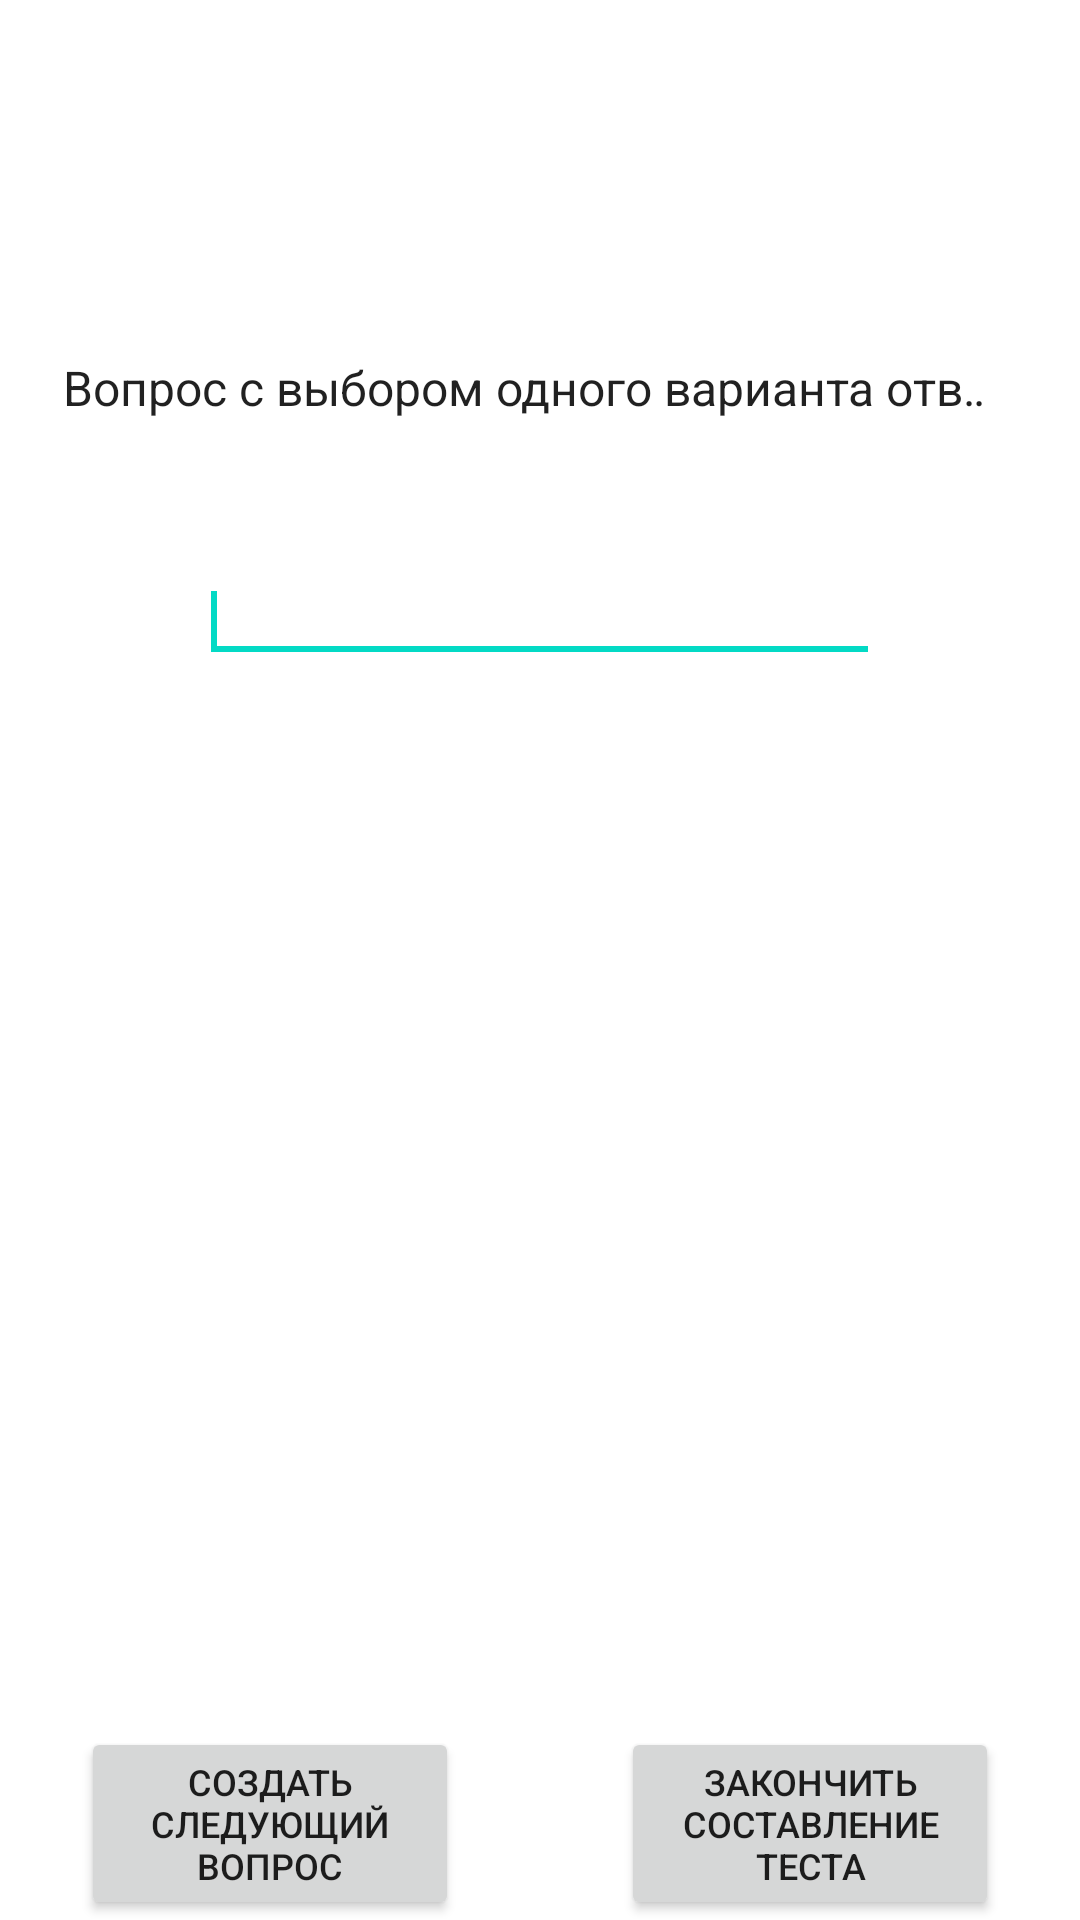

Layout XML and referenced resources for this Android screen:
<!-- AndroidManifest.xml: application theme Theme.ExtraordinarySubstances -->
<!-- res/layout/activity_create.xml -->
<?xml version="1.0" encoding="utf-8"?>
<RelativeLayout xmlns:android="http://schemas.android.com/apk/res/android" android:layout_width="match_parent"
    android:layout_weight="1"
    android:layout_height="fill_parent"
    android:orientation="vertical">
    <ImageView
        android:id="@+id/main_background"
        android:layout_width="match_parent"
        android:layout_height="match_parent"
        android:background="#FFFFFF"
        android:scaleType="centerCrop"
        android:src="@drawable/main_background" />
    <TextView
        android:id="@+id/title"
        android:layout_width="match_parent"
        android:layout_height="wrap_content"
        android:text="@string/title_create"
        android:textColor="@color/white"
        android:textSize="30sp"
        android:textStyle="bold"
        android:gravity="center"
        android:layout_marginTop="50sp"/>

    <Spinner
        android:id="@+id/spinner"
        android:layout_below="@+id/title"
        android:layout_marginTop="28sp"
        android:layout_marginEnd="17sp"
        android:layout_marginStart="13sp"
        android:background="@color/white"
        android:layout_marginHorizontal="30sp"
        android:layout_width="match_parent"
        android:layout_height="wrap_content"
        android:entries="@array/question_type"
        android:layout_alignParentStart="true"
        android:layout_alignParentEnd="true" />

    <FrameLayout
        android:id="@+id/frame_layout_create"
        android:layout_width="match_parent"
        android:layout_height="377sp"
        android:layout_below="@+id/container1"
        android:layout_alignParentBottom="true"
        android:layout_marginTop="30sp"
        android:layout_marginBottom="180sp">
    </FrameLayout>

    <LinearLayout
        android:layout_width="match_parent"
        android:layout_height="wrap_content"
        android:orientation="horizontal"
        android:layout_marginTop="20sp"
        android:gravity="center"
        android:layout_below="@+id/spinner"
        android:id="@+id/container1">
        <LinearLayout
            android:layout_width="wrap_content"
            android:layout_height="wrap_content"
            android:orientation="vertical"
            >

            <TextView
                android:textColor="@color/white"
                android:layout_width="match_parent"
                android:layout_height="wrap_content"
                android:gravity="center"
                android:textSize="20sp"
                android:text="@string/name_field"/>

            <EditText
                android:id="@+id/testName"
                android:layout_width="fill_parent"
                android:layout_height="wrap_content"
                android:inputType="text"
                android:textSize="15sp"
                android:textColor="@color/white"
                android:backgroundTint="@color/teal_200"/>
            <requestFocus />
        </LinearLayout>
    </LinearLayout>

    <LinearLayout
        android:id="@+id/buttons"
        android:orientation="horizontal"
        android:layout_width="fill_parent"
        android:layout_height="wrap_content"
        android:layout_alignParentBottom="true">
        <Button
            android:id="@+id/butAdd"
            android:layout_width="fill_parent"
            android:layout_height="wrap_content"
            android:layout_weight="1"
            android:textSize="12sp"
            android:layout_marginHorizontal="27sp"
            android:text="@string/buttonAdd" />

        <Button
            android:id="@+id/butEnd"
            android:layout_width="fill_parent"
            android:layout_height="wrap_content"
            android:layout_weight="1"
            android:textSize="12sp"
            android:layout_marginHorizontal="27sp"
            android:text="@string/buttonEnd"
            />
    </LinearLayout>

</RelativeLayout>
<!-- resources referenced by this layout -->
<resources>
  <string-array name="question_type">
          <item>Вопрос с выбором одного варианта ответа </item>
          <item>Вопрос со свободным вводом ответа</item>
  
      </string-array>
  <color name="teal_200">#FF03DAC5</color>
  <color name="white">#FFFFFFFF</color>
  <string name="buttonAdd">Создать следующий вопрос</string>
  <string name="buttonEnd">Закончить составление теста</string>
  <string name="name_field">Введите название теста</string>
  <string name="title_create">Выберите тип вопроса</string>
  <style name="Theme.ExtraordinarySubstances" parent="Theme.MaterialComponents.DayNight.DarkActionBar">
          
          <item name="colorPrimary">@color/purple_500</item>
          <item name="colorPrimaryVariant">@color/purple_700</item>
          <item name="colorOnPrimary">@color/white</item>
          
          <item name="colorSecondary">@color/teal_200</item>
          <item name="colorSecondaryVariant">@color/teal_700</item>
          <item name="colorOnSecondary">@color/black</item>
          
          <item name="android:statusBarColor" tools:targetApi="l">?attr/colorPrimaryVariant</item>
          
      </style>
  <color name="purple_500">#FF6200EE</color>
  <color name="purple_700">#FF3700B3</color>
  <color name="teal_700">#FF018786</color>
  <color name="black">#FF000000</color>
</resources>
